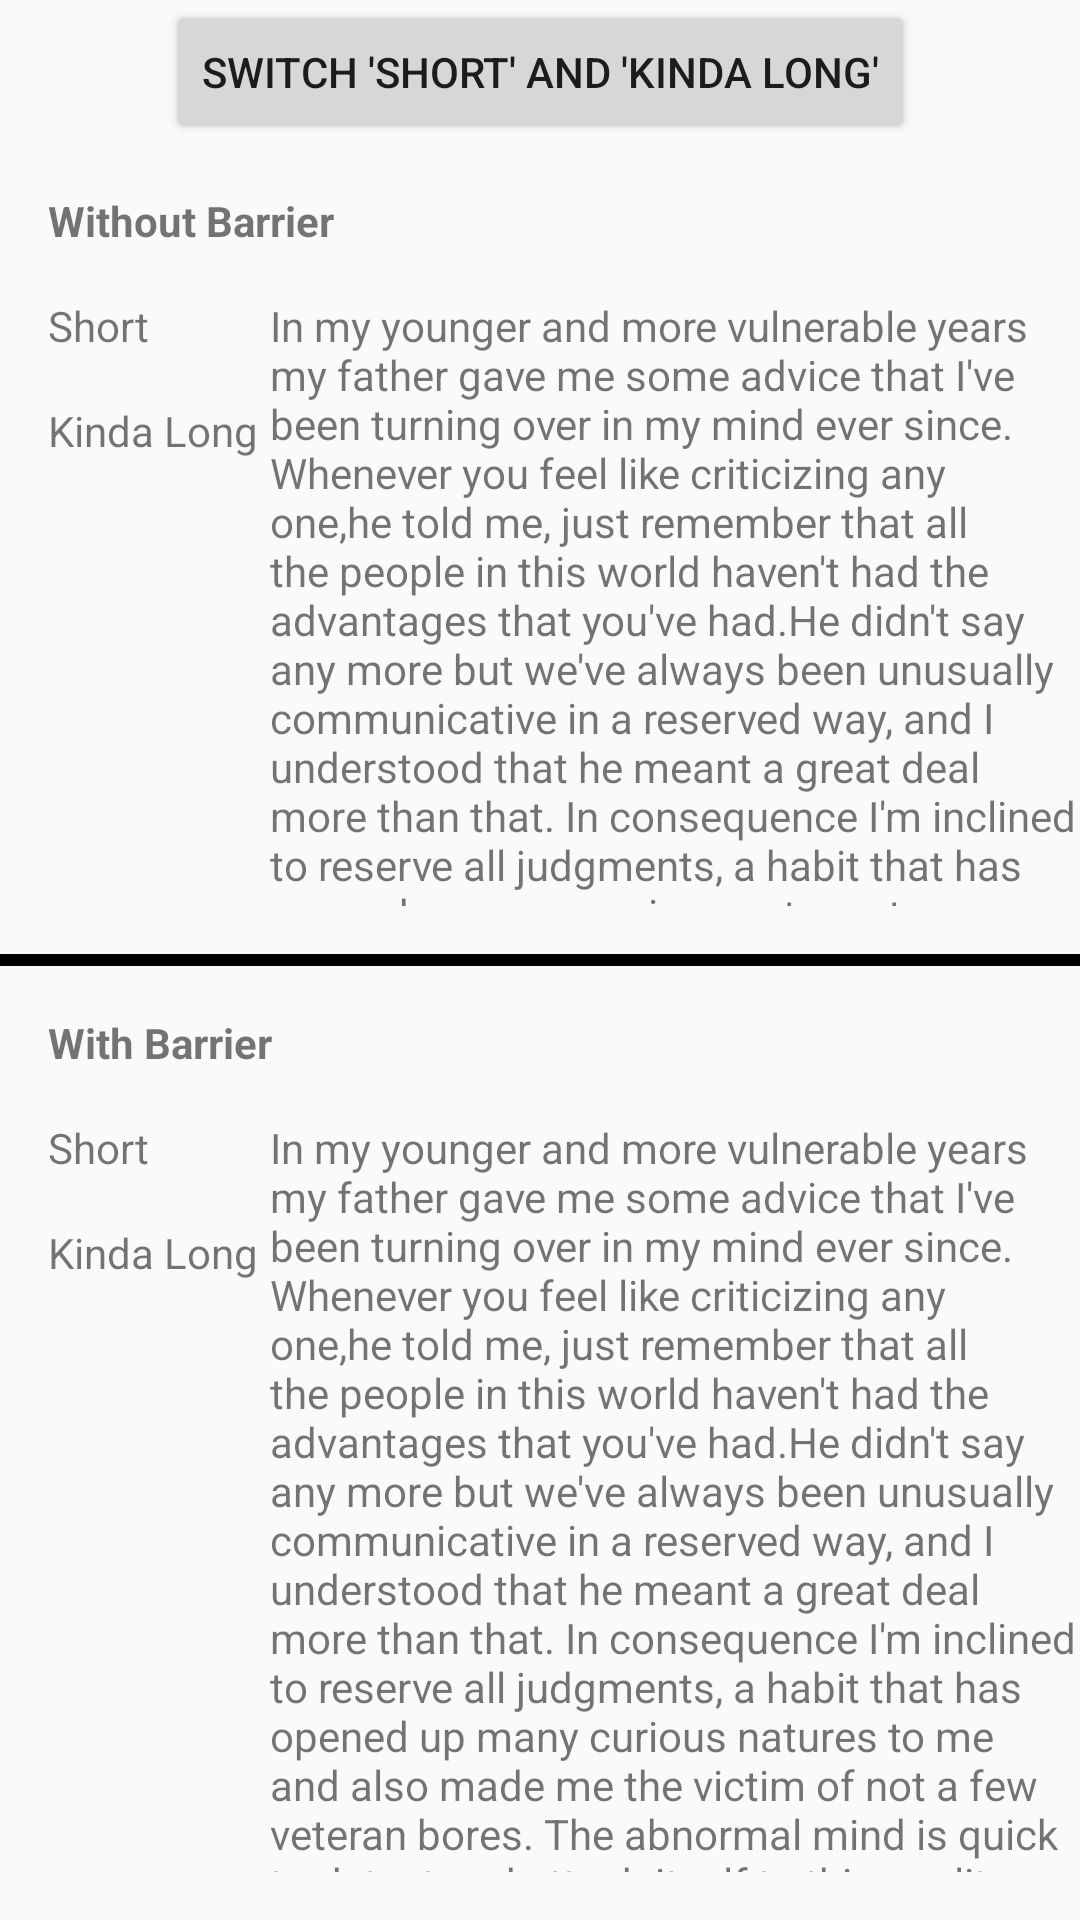

Layout XML and referenced resources for this Android screen:
<!-- AndroidManifest.xml: application theme AppTheme -->
<!-- res/layout/activity_guideline_barrier.xml -->
<?xml version="1.0" encoding="utf-8"?>
<android.support.constraint.ConstraintLayout xmlns:android="http://schemas.android.com/apk/res/android"
    xmlns:app="http://schemas.android.com/apk/res-auto"
    android:layout_width="match_parent"
    android:layout_height="match_parent">

    <Button
        android:id="@+id/switchButton"
        android:layout_width="wrap_content"
        android:layout_height="wrap_content"
        android:text="Switch 'Short' and 'Kinda Long'"
        app:layout_constraintEnd_toEndOf="parent"
        app:layout_constraintStart_toStartOf="parent" />

    <View
        android:id="@+id/middleDivider"
        android:layout_width="0dp"
        android:layout_height="4dp"
        android:background="#FF000000"
        app:layout_constraintBottom_toBottomOf="parent"
        app:layout_constraintTop_toTopOf="parent" />

    

    <android.support.v7.widget.AppCompatTextView
        android:id="@+id/noBarrierText"
        android:layout_width="wrap_content"
        android:layout_height="wrap_content"
        android:layout_marginStart="@dimen/base_margin"
        android:layout_marginTop="@dimen/base_margin"
        android:text="@string/without_barrier"
        android:textStyle="bold"
        app:layout_constraintStart_toStartOf="parent"
        app:layout_constraintTop_toBottomOf="@id/switchButton" />

    <android.support.v7.widget.AppCompatTextView
        android:id="@+id/noBarrierFirstText"
        android:layout_width="wrap_content"
        android:layout_height="wrap_content"
        android:layout_marginStart="@dimen/base_margin"
        android:layout_marginTop="@dimen/base_margin"
        android:text="@string/short_text"
        app:layout_constraintStart_toStartOf="parent"
        app:layout_constraintTop_toBottomOf="@id/noBarrierText" />

    <android.support.v7.widget.AppCompatTextView
        android:id="@+id/noBarrierSecondText"
        android:layout_width="wrap_content"
        android:layout_height="wrap_content"
        android:layout_marginTop="@dimen/base_margin"
        android:text="@string/kinda_long_text"
        app:layout_constraintStart_toStartOf="@id/noBarrierFirstText"
        app:layout_constraintTop_toBottomOf="@id/noBarrierFirstText" />

    <android.support.v7.widget.AppCompatTextView
        android:id="@+id/noBarrierLongText"
        android:layout_width="0dp"
        android:layout_height="0dp"
        android:layout_marginBottom="@dimen/base_margin"
        android:layout_marginStart="@dimen/base_margin_quarter"
        android:ellipsize="end"
        android:text="@string/gatsby_text"
        app:layout_constraintBottom_toTopOf="@id/middleDivider"
        app:layout_constraintEnd_toEndOf="parent"
        app:layout_constraintStart_toEndOf="@id/noBarrierSecondText"
        app:layout_constraintTop_toTopOf="@id/noBarrierFirstText" />

    
    <android.support.v7.widget.AppCompatTextView
        android:id="@+id/barrierText"
        android:layout_width="wrap_content"
        android:layout_height="wrap_content"
        android:layout_marginStart="@dimen/base_margin"
        android:layout_marginTop="@dimen/base_margin"
        android:text="@string/with_barrier"
        android:textStyle="bold"
        app:layout_constraintStart_toStartOf="parent"
        app:layout_constraintTop_toBottomOf="@id/middleDivider" />

    <android.support.v7.widget.AppCompatTextView
        android:id="@+id/barrierFirstText"
        android:layout_width="wrap_content"
        android:layout_height="wrap_content"
        android:layout_marginStart="@dimen/base_margin"
        android:layout_marginTop="@dimen/base_margin"
        android:text="@string/short_text"
        app:layout_constraintStart_toStartOf="parent"
        app:layout_constraintTop_toBottomOf="@id/barrierText" />

    <android.support.v7.widget.AppCompatTextView
        android:id="@+id/barrierSecondText"
        android:layout_width="wrap_content"
        android:layout_height="wrap_content"
        android:layout_marginTop="@dimen/base_margin"
        android:text="@string/kinda_long_text"
        app:layout_constraintStart_toStartOf="@id/barrierFirstText"
        app:layout_constraintTop_toBottomOf="@id/barrierFirstText" />

    <android.support.constraint.Barrier
        android:id="@+id/barrier"
        android:layout_width="wrap_content"
        android:layout_height="wrap_content"
        app:barrierDirection="end"
        app:constraint_referenced_ids="barrierFirstText, barrierSecondText"/>

    <android.support.v7.widget.AppCompatTextView
        android:id="@+id/barrierLongText"
        android:layout_width="0dp"
        android:layout_height="0dp"
        android:layout_marginBottom="@dimen/base_margin"
        android:layout_marginStart="@dimen/base_margin_quarter"
        android:ellipsize="end"
        android:text="@string/gatsby_text"
        app:layout_constraintBottom_toBottomOf="parent"
        app:layout_constraintEnd_toEndOf="parent"
        app:layout_constraintStart_toEndOf="@id/barrier"
        app:layout_constraintTop_toTopOf="@id/barrierFirstText" />
</android.support.constraint.ConstraintLayout>
<!-- resources referenced by this layout -->
<resources>
  <dimen name="base_margin">16dp</dimen>
  <dimen name="base_margin_quarter">4dp</dimen>
  <string name="gatsby_text">In my younger and more vulnerable years my father gave me some advice that I\'ve been turning over in my mind ever since.
  
  "Whenever you feel like criticizing any one," he told me, "just remember that all the people in this world haven't had the advantages that you've had."
  
  He didn\'t say any more but we\'ve always been unusually communicative in a reserved way, and I understood that he meant a great deal more than that. In consequence I\'m inclined to reserve all judgments, a habit that has opened up many curious natures to me and also made me the victim of not a few veteran bores. The abnormal mind is quick to detect and attach itself to this quality when it appears in a normal person, and so it came about that in college I was unjustly accused of being a politician, because I was privy to the secret griefs of wild, unknown men. Most of the confidences were unsought—frequently I have feigned sleep, preoccupation, or a hostile levity when I realized by some unmistakable sign that an intimate revelation was quivering on the horizon — for the intimate revelations of young men or at least the terms in which they express them are usually plagiaristic and marred by obvious suppressions. Reserving judgments is a matter of infinite hope. I am still a little afraid of missing something if I forget that, as my father snobbishly suggested, and I snobbishly repeat, a sense of the fundamental decencies is parcelled out unequally at birth.</string>
  <string name="kinda_long_text">Kinda Long</string>
  <string name="short_text">Short</string>
  <string name="with_barrier">With Barrier</string>
  <string name="without_barrier">Without Barrier</string>
  <style name="AppTheme" parent="Theme.AppCompat.Light.NoActionBar">
          <item name="colorPrimary">@color/colorPrimary</item>
          <item name="colorPrimaryDark">@color/colorPrimaryDark</item>
          <item name="colorAccent">@color/colorAccent</item>
      </style>
  <!-- not gathered from this repository: default colours our renderer supplied (Android Studio template values) -->
  <color name="colorPrimary">#FF6200EE</color>
  <color name="colorPrimaryDark">#FF3700B3</color>
  <color name="colorAccent">#FF03DAC5</color>
</resources>
